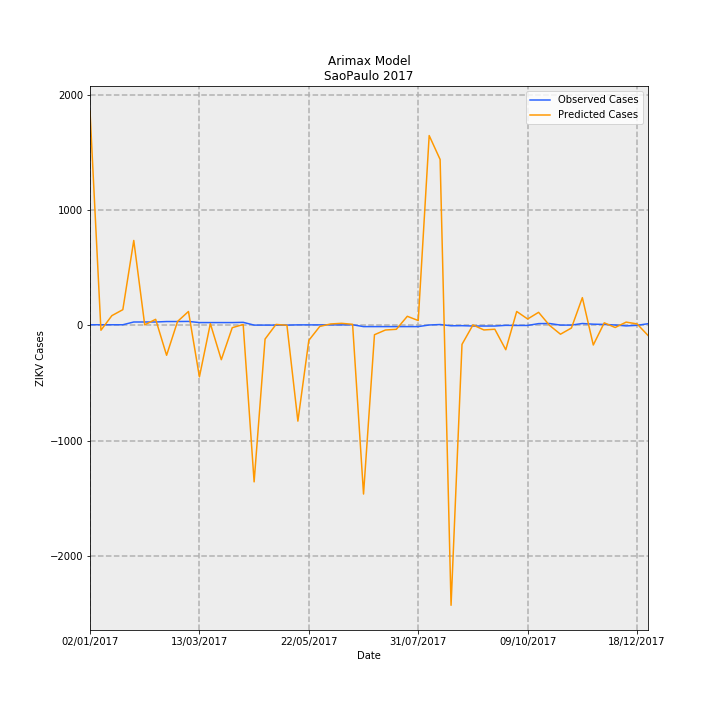

The file beside this chart, header and first rows:
Date, predictions_incidence, observed_incidence, Predicted Cases, Observed Cases, error
02/01/2017, 4.124, 0.01331, 1860, 6.0, -1854
09/01/2017, -0.09198, 0.01331, -41.48, 6.0, 47.48
16/01/2017, 0.1891, 0.01331, 85.28, 6.0, -79.28
23/01/2017, 0.3035, 0.01331, 136.9, 6.0, -130.9
30/01/2017, 1.635, 0.06653, 737.5, 30.0, -707.5
06/02/2017, 0.01211, 0.06653, 5.459, 30.0, 24.54
13/02/2017, 0.1179, 0.06653, 53.18, 30.0, -23.18
20/02/2017, -0.5738, 0.0754, -258.8, 34.0, 292.8
27/02/2017, 0.07621, 0.0754, 34.37, 34.0, -0.3669
06/03/2017, 0.269, 0.07761, 121.3, 35, -86.31
13/03/2017, -0.9891, 0.05544, -446, 25.0, 471
20/03/2017, 0.03535, 0.05544, 15.94, 25.0, 9.061
27/03/2017, -0.6589, 0.05544, -297.1, 25.0, 322.1
03/04/2017, -0.04313, 0.05544, -19.45, 25.0, 44.45
10/04/2017, 0.01829, 0.05987, 8.249, 27.0, 18.75
17/04/2017, -3.009, 0.006653, -1357, 3.0, 1360
24/04/2017, -0.2621, 0.006653, -118.2, 3.0, 121.2
01/05/2017, 0.0203, 0.006653, 9.154, 3.0, -6.154
08/05/2017, 0.002616, 0.006653, 1.18, 3.0, 1.82
15/05/2017, -1.841, 0.01109, -830.1, 5.0, 835.1
22/05/2017, -0.2866, 0.01109, -129.3, 5.0, 134.3
29/05/2017, -0.01904, 0.01109, -8.588, 5.0, 13.59
05/06/2017, 0.02913, 0.01109, 13.14, 5.0, -8.137
12/06/2017, 0.0409, 0.01109, 18.44, 5.0, -13.44
19/06/2017, 0.02231, 0.01331, 10.06, 6.0, -4.059
26/06/2017, -3.244, -0.02218, -1463, -10.0, 1453
03/07/2017, -0.1784, -0.02218, -80.47, -10.0, 70.47
10/07/2017, -0.08752, -0.02218, -39.47, -10.0, 29.47
17/07/2017, -0.07388, -0.02218, -33.31, -10.0, 23.31
24/07/2017, 0.1761, -0.02218, 79.4, -10.0, -89.4
31/07/2017, 0.09465, -0.02218, 42.68, -10.0, -52.68
07/08/2017, 3.653, 0.00887, 1648, 4.0, -1644
14/08/2017, 3.193, 0.01774, 1440, 8.0, -1432
21/08/2017, -5.384, -0.006653, -2428, -3.0, 2425
28/08/2017, -0.3634, -0.004435, -163.9, -2.0, 161.9
04/09/2017, 0.009349, -0.01109, 4.216, -5.0, -9.216
11/09/2017, -0.08635, -0.01109, -38.94, -5.0, 33.94
18/09/2017, -0.07291, -0.01109, -32.88, -5.0, 27.88
25/09/2017, -0.467, 0.002218, -210.6, 1.0, 211.6
02/10/2017, 0.2688, 0.0, 121.2, 0.0, -121.2
09/10/2017, 0.1245, 0.0, 56.13, 0.0, -56.13
16/10/2017, 0.2527, 0.03548, 113.9, 16.0, -97.94
23/10/2017, 0.001958, 0.0377, 0.883, 17.0, 16.12
30/10/2017, -0.1686, 0.006653, -76.03, 3.0, 79.03
06/11/2017, -0.04889, 0.006653, -22.05, 3.0, 25.05
13/11/2017, 0.535, 0.0377, 241.3, 17.0, -224.3
20/11/2017, -0.3762, 0.02439, -169.6, 11.0, 180.6
27/11/2017, 0.05052, 0.01996, 22.78, 9.0, -13.78
04/12/2017, -0.03944, 0.00887, -17.78, 4.0, 21.78
11/12/2017, 0.06404, -0.00887, 28.88, -4.0, -32.88
18/12/2017, 0.02992, 0.002218, 13.49, 1.0, -12.49
25/12/2017, -0.1917, 0.03326, -86.45, 15.0, 101.5
